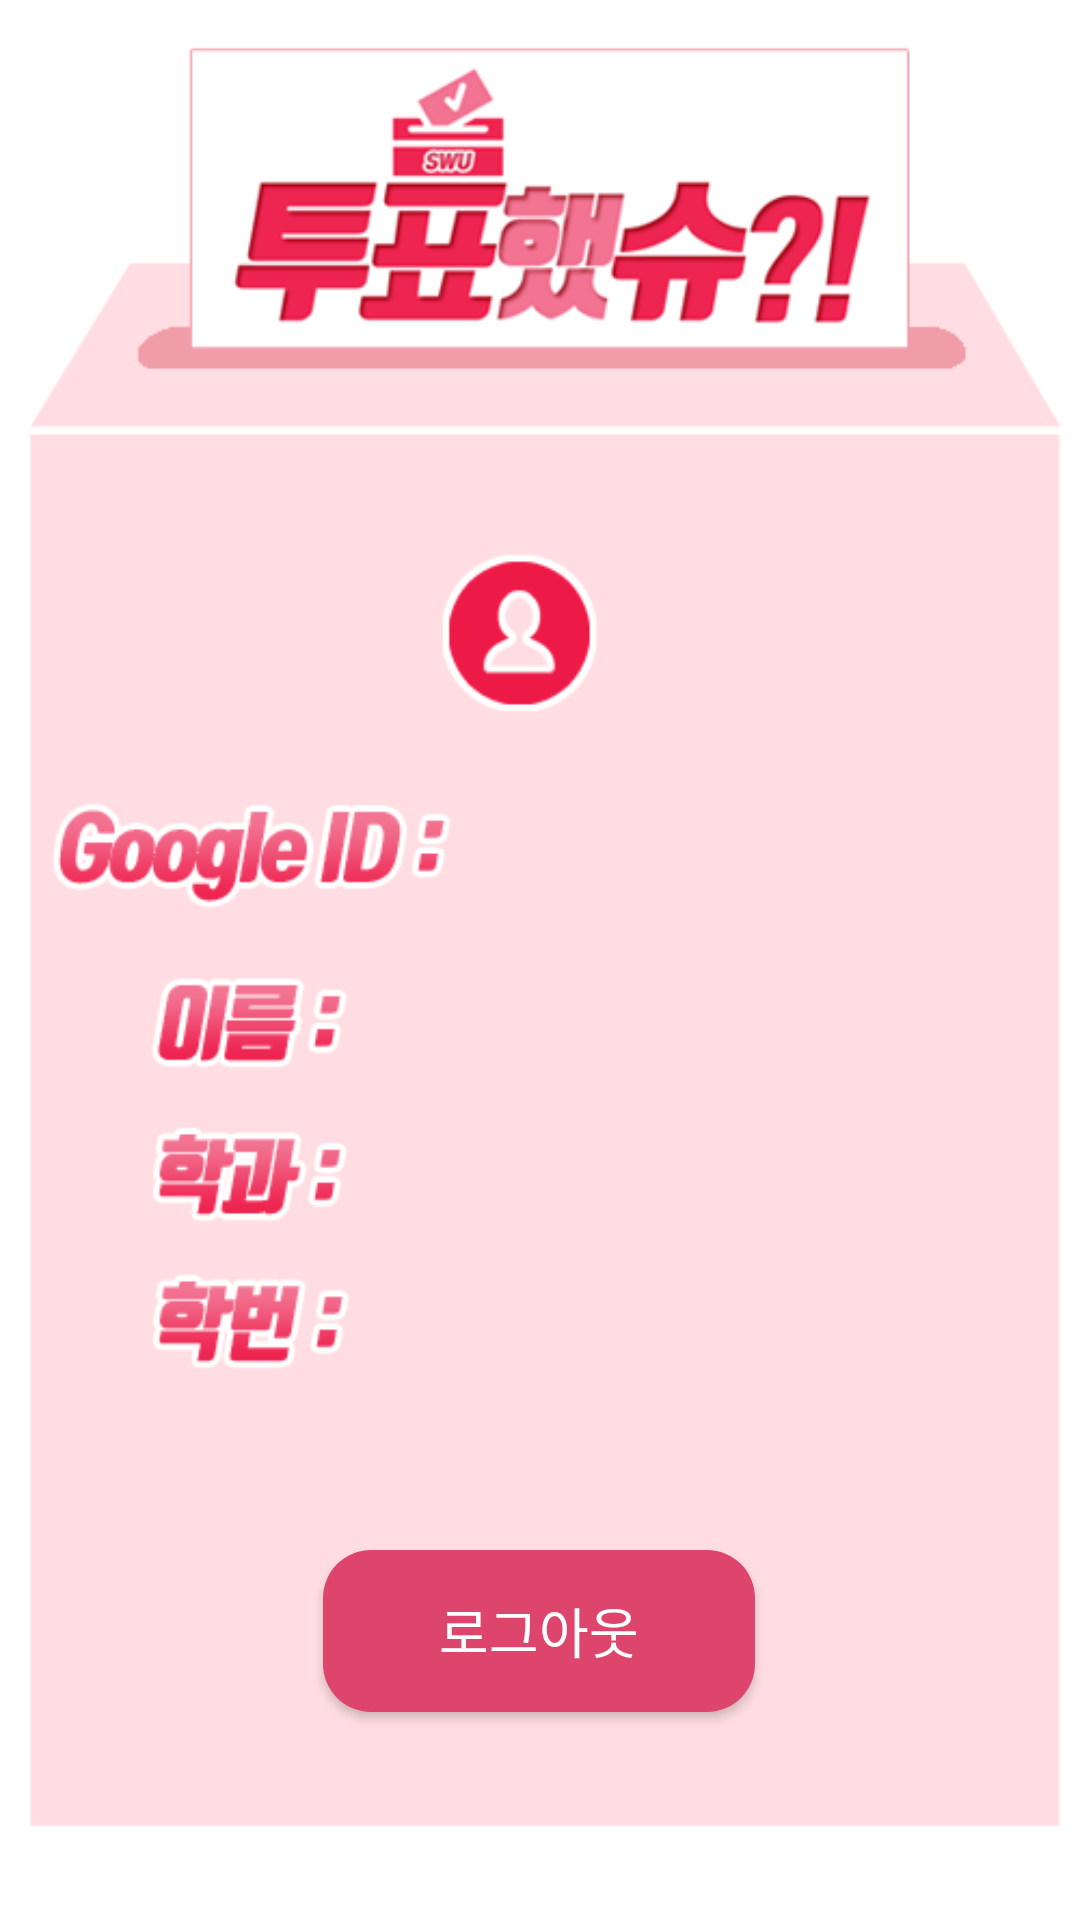

Produce the Android XML layout that renders to this screen, including the resource entries it uses.
<!-- AndroidManifest.xml: application theme AppTheme.NoActionBar -->
<!-- res/layout/fragment_my_info.xml -->
<?xml version="1.0" encoding="utf-8"?>
<androidx.constraintlayout.widget.ConstraintLayout xmlns:android="http://schemas.android.com/apk/res/android"
    xmlns:app="http://schemas.android.com/apk/res-auto"
    xmlns:tools="http://schemas.android.com/tools"
    android:layout_width="match_parent"
    android:layout_height="match_parent"
    tools:context=".Fragment.MyInfoFragment">

    <ImageView
        android:id="@+id/imageView6"
        android:layout_width="wrap_content"
        android:layout_height="wrap_content"
        android:scaleType="fitXY"
        android:src="@drawable/info_layout"
        tools:ignore="MissingConstraints" />

    <TextView
        android:id="@+id/txtMemMajor"
        android:layout_width="250dp"
        android:layout_height="32dp"
        android:layout_marginStart="8dp"
        android:layout_marginTop="28dp"
        android:layout_marginEnd="8dp"
        android:layout_weight="1"
        android:gravity="center"
        android:textColor="#000000"
        android:textSize="20sp"
        app:layout_constraintEnd_toEndOf="parent"
        app:layout_constraintHorizontal_bias="0.977"
        app:layout_constraintStart_toStartOf="parent"
        app:layout_constraintTop_toBottomOf="@+id/txtMemName" />

    <TextView
        android:id="@+id/txtMemName"
        android:layout_width="250dp"
        android:layout_height="32dp"
        android:layout_marginStart="8dp"
        android:layout_marginTop="32dp"
        android:layout_marginEnd="8dp"
        android:layout_weight="1"
        android:gravity="center"
        android:textColor="#000000"
        android:textSize="20sp"
        app:layout_constraintEnd_toEndOf="parent"
        app:layout_constraintHorizontal_bias="0.977"
        app:layout_constraintStart_toStartOf="parent"
        app:layout_constraintTop_toBottomOf="@+id/txtMemID" />

    <TextView
        android:id="@+id/txtMemID"
        android:layout_width="213dp"
        android:layout_height="32dp"
        android:layout_gravity="right"
        android:layout_marginStart="8dp"
        android:layout_marginTop="8dp"
        android:layout_marginEnd="8dp"
        android:layout_marginBottom="8dp"
        android:gravity="center"
        android:textColor="#000000"
        android:textSize="16sp"
        app:layout_constraintBottom_toBottomOf="parent"
        app:layout_constraintEnd_toEndOf="parent"
        app:layout_constraintHorizontal_bias="0.956"
        app:layout_constraintStart_toStartOf="parent"
        app:layout_constraintTop_toTopOf="parent"
        app:layout_constraintVertical_bias="0.44" />

    <TextView
        android:id="@+id/txtMemNo"
        android:layout_width="250dp"
        android:layout_height="32dp"
        android:layout_marginStart="8dp"
        android:layout_marginTop="8dp"
        android:layout_marginEnd="8dp"
        android:layout_marginBottom="8dp"
        android:gravity="center"
        android:textColor="#000000"
        android:textSize="20sp"
        app:layout_constraintBottom_toBottomOf="parent"
        app:layout_constraintEnd_toEndOf="parent"
        app:layout_constraintHorizontal_bias="0.977"
        app:layout_constraintStart_toStartOf="parent"
        app:layout_constraintTop_toBottomOf="@+id/txtMemMajor"
        app:layout_constraintVertical_bias="0.073" />

    <Button
        android:id="@+id/btnLogout"
        android:layout_width="144dp"
        android:layout_height="54dp"
        android:layout_gravity="center_horizontal"
        android:layout_marginStart="8dp"
        android:layout_marginTop="8dp"
        android:layout_marginEnd="8dp"
        android:layout_marginBottom="8dp"
        android:layout_weight="0.75"
        android:background="@drawable/btn_bg"
        android:text="로그아웃"
        android:textColor="#FFFFFF"
        android:textSize="18sp"
        app:layout_constraintBottom_toBottomOf="@+id/imageView6"
        app:layout_constraintEnd_toEndOf="parent"
        app:layout_constraintHorizontal_bias="0.498"
        app:layout_constraintStart_toStartOf="parent"
        app:layout_constraintTop_toBottomOf="@+id/txtMemNo"
        app:layout_constraintVertical_bias="0.342" />

</androidx.constraintlayout.widget.ConstraintLayout>
<!-- resources referenced by this layout -->
<resources>
  <!-- drawable btn_bg (drawable) -->
  <?xml version="1.0" encoding="utf-8"?>
  <selector xmlns:android="http://schemas.android.com/apk/res/android">
  
      
      <item android:state_pressed="false">
          <shape android:shape="rectangle">
              <corners android:radius="16dp"/>
              <solid android:color="#DD456D"/>
          </shape>
      </item>
  
      
      <item android:state_pressed="true">
          <shape android:shape="rectangle">
              <corners android:radius="16dp"/>
              <solid android:color="#EBABBB"/>
          </shape>
      </item>
  
  </selector>
  <!-- drawable info_layout: png bitmap (drawable-v24, 45736 bytes) -->
  <style name="AppTheme.NoActionBar">
          <item name="windowActionBar">false</item>
          <item name="windowNoTitle">true</item>
      </style>
</resources>
